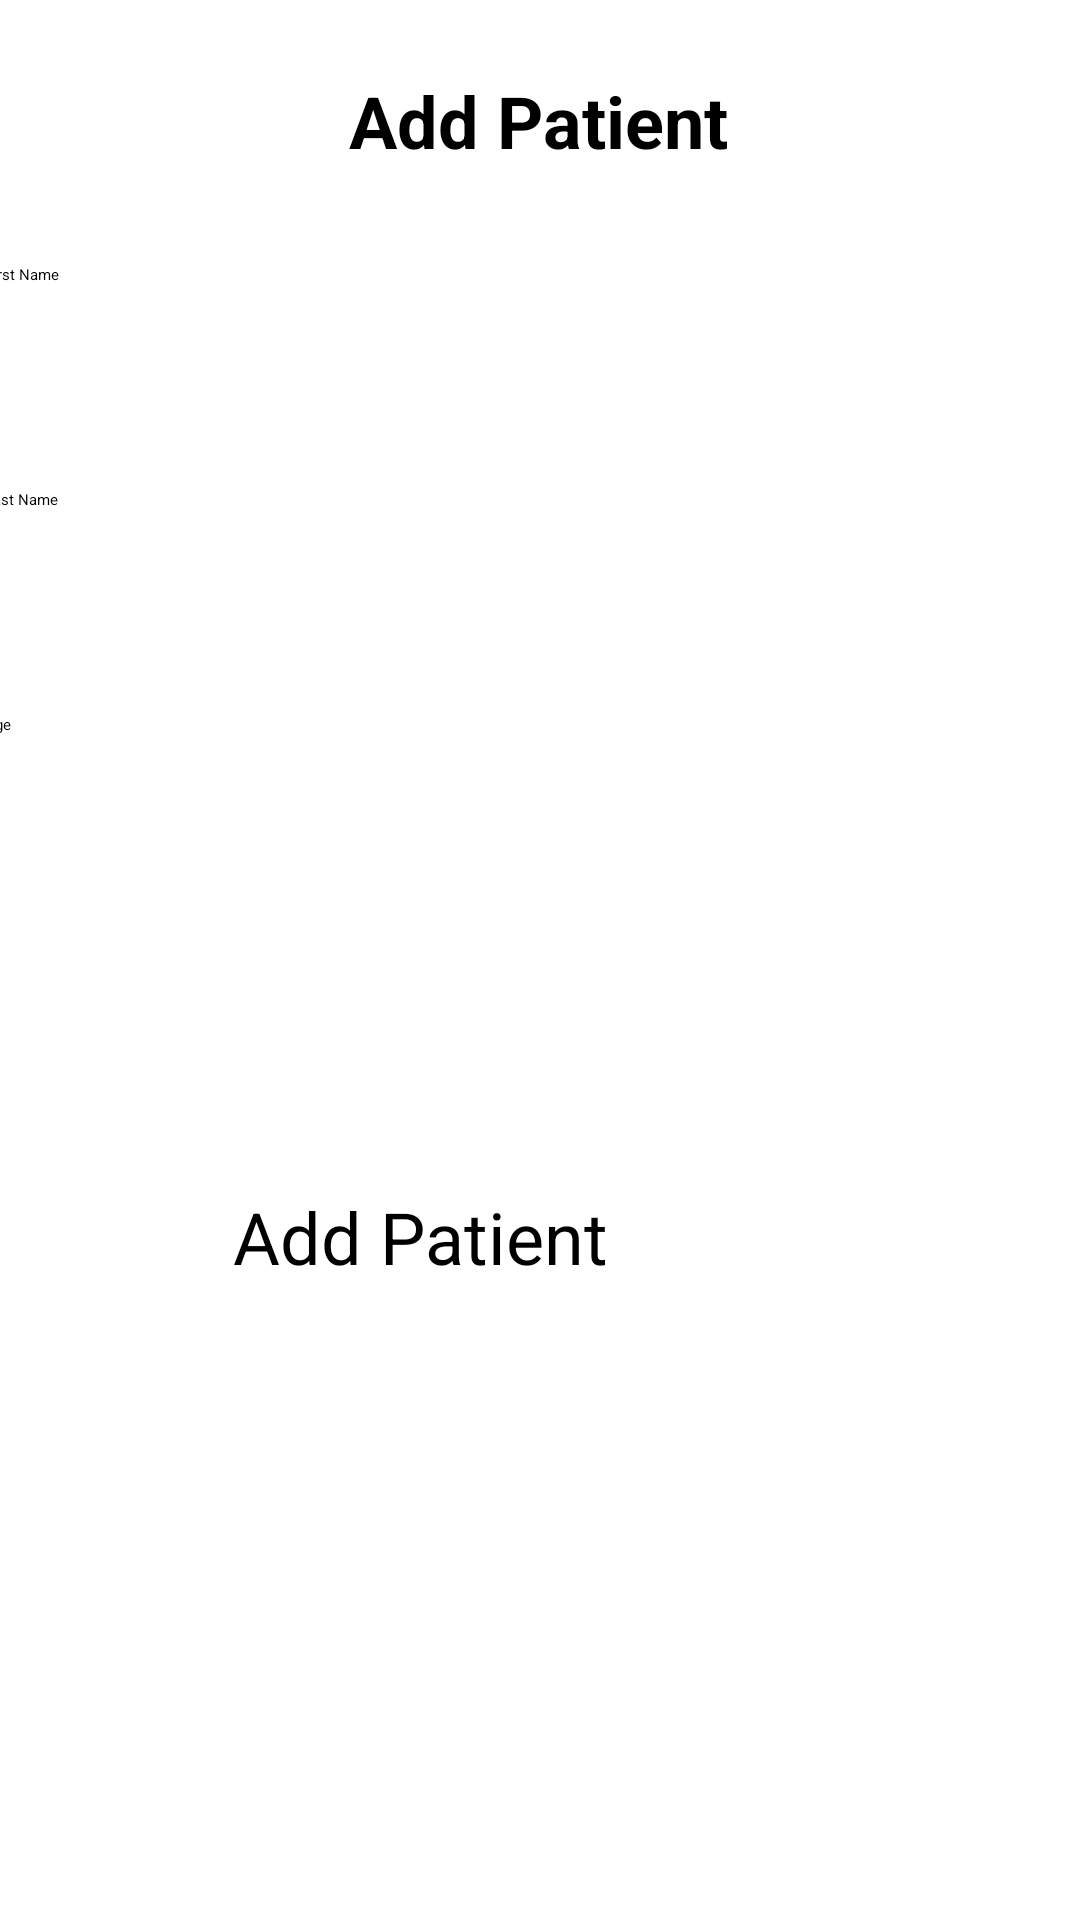

Produce the Android XML layout that renders to this screen, including the resource entries it uses.
<!-- AndroidManifest.xml: application theme Theme.SecDevLab3 -->
<!-- res/layout/activity_add_patient.xml -->
<?xml version="1.0" encoding="utf-8"?>
<androidx.constraintlayout.widget.ConstraintLayout xmlns:android="http://schemas.android.com/apk/res/android"
    xmlns:app="http://schemas.android.com/apk/res-auto"
    xmlns:tools="http://schemas.android.com/tools"
    android:layout_width="match_parent"
    android:background="@color/white"
    android:layout_height="match_parent"
    tools:context=".AddPatientActivity">

    <EditText
        android:id="@+id/editTextFirstName"
        android:layout_width="371dp"
        android:layout_height="51dp"
        android:layout_marginTop="88dp"
        android:hint="First Name"
        android:inputType="textPersonName"
        app:layout_constraintEnd_toEndOf="parent"
        app:layout_constraintStart_toStartOf="parent"
        app:layout_constraintTop_toTopOf="parent" />

    <EditText
        android:id="@+id/editTextLastName"
        android:layout_width="371dp"
        android:layout_height="51dp"
        android:layout_marginTop="24dp"
        android:hint="Last Name"
        android:inputType="textPersonName"
        app:layout_constraintEnd_toEndOf="parent"
        app:layout_constraintStart_toStartOf="parent"
        app:layout_constraintTop_toBottomOf="@id/editTextFirstName" />

    <EditText
        android:id="@+id/editTextAge"
        android:layout_width="371dp"
        android:layout_height="51dp"
        android:layout_marginTop="24dp"
        android:hint="Age"
        android:inputType="number"
        app:layout_constraintEnd_toEndOf="parent"
        app:layout_constraintStart_toStartOf="parent"
        app:layout_constraintTop_toBottomOf="@id/editTextLastName" />

    <Spinner
        android:id="@+id/spinnerGender"
        android:layout_width="371dp"
        android:layout_height="51dp"
        android:layout_marginTop="24dp"
        app:layout_constraintEnd_toEndOf="parent"
        app:layout_constraintStart_toStartOf="parent"
        app:layout_constraintTop_toBottomOf="@id/editTextAge" />

    <Button
        android:id="@+id/addPatientbtn"
        android:layout_width="205dp"
        android:layout_height="57dp"
        android:layout_marginTop="32dp"
        android:text="Add Patient"
        android:textSize="24sp"
        app:layout_constraintEnd_toEndOf="parent"
        app:layout_constraintStart_toStartOf="parent"
        app:layout_constraintTop_toBottomOf="@id/spinnerGender" />

    <TextView
        android:id="@+id/patientName"
        android:layout_width="wrap_content"
        android:layout_height="wrap_content"
        android:layout_marginTop="24dp"
        android:text="Add Patient"
        android:textColor="#000000"
        android:textSize="24sp"
        android:textStyle="bold"
        app:layout_constraintEnd_toEndOf="parent"
        app:layout_constraintHorizontal_bias="0.498"
        app:layout_constraintStart_toStartOf="parent"
        app:layout_constraintTop_toTopOf="parent" />

</androidx.constraintlayout.widget.ConstraintLayout>
<!-- resources referenced by this layout -->
<resources>

  <!-- not gathered from this repository: default colours our renderer supplied (Android Studio template values) -->
  <color name="white">#FFFFFFFF</color>
</resources>
